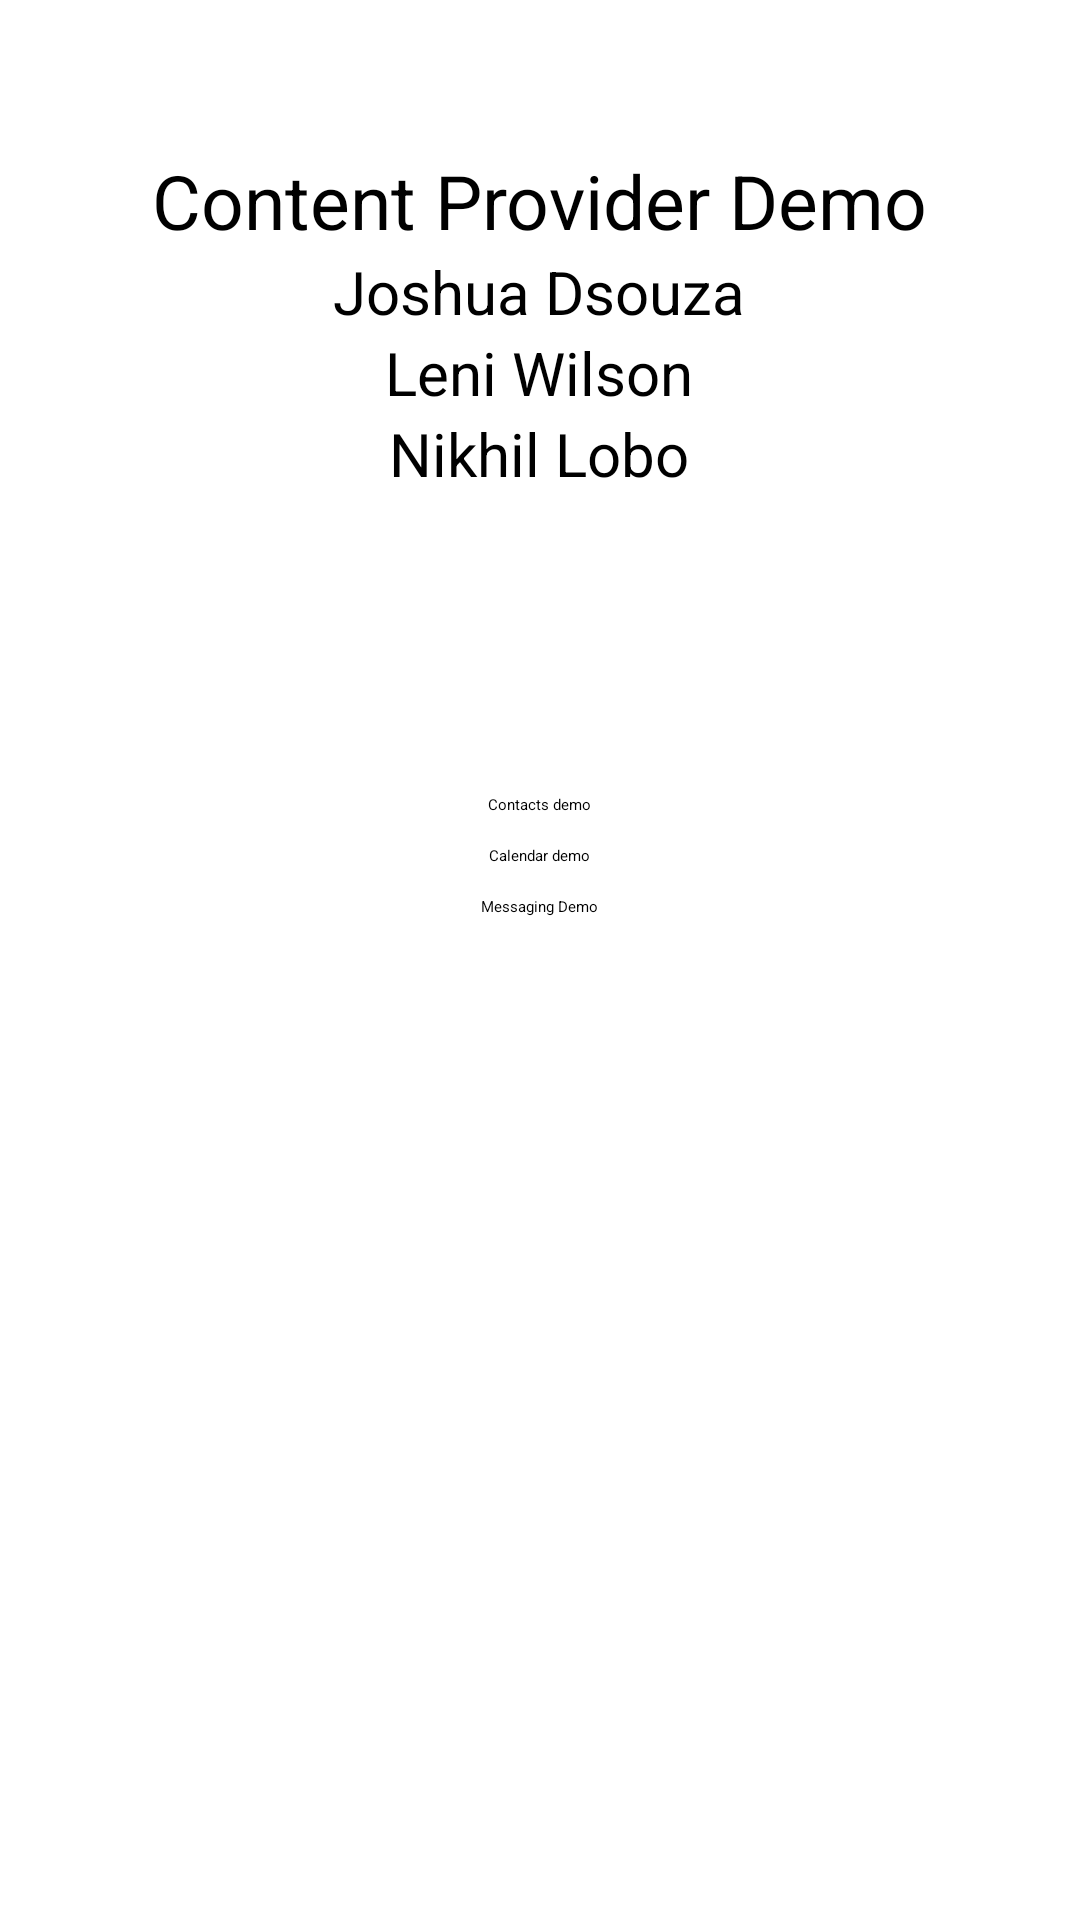

Reconstruct the res/layout file that produces this screen, plus the resources it refers to.
<!-- AndroidManifest.xml: application theme Theme.ContentPro -->
<!-- res/layout/activity_main.xml -->
<?xml version="1.0" encoding="utf-8"?>
<RelativeLayout xmlns:android="http://schemas.android.com/apk/res/android"
    xmlns:app="http://schemas.android.com/apk/res-auto"
    xmlns:tools="http://schemas.android.com/tools"
    android:layout_width="match_parent"
    android:layout_height="match_parent"
    tools:context=".MainActivity">
    <LinearLayout
        android:layout_marginTop="50dp"
        android:layout_width="wrap_content"
        android:layout_height="wrap_content"
        android:orientation="vertical"
        android:layout_centerHorizontal="true">
        <TextView
            android:layout_width="wrap_content"
            android:layout_height="wrap_content"
            android:text="Content Provider Demo"
            android:textSize="25dp"/>
        <TextView
            android:layout_width="wrap_content"
            android:layout_height="wrap_content"
            android:layout_gravity="center_horizontal"
            android:layout_centerHorizontal="true"
            android:text="Joshua Dsouza"
            android:textSize="20dp"/>
        <TextView
            android:layout_width="wrap_content"
            android:layout_height="wrap_content"
            android:layout_gravity="center_horizontal"
            android:layout_centerHorizontal="true"
            android:text="Leni Wilson"
            android:textSize="20dp"/>
        <TextView
            android:layout_width="wrap_content"
            android:layout_height="wrap_content"
            android:layout_gravity="center_horizontal"
            android:layout_centerHorizontal="true"
            android:text="Nikhil Lobo"
            android:textSize="20dp"/>

        <Button
            android:layout_marginTop="100dp"
            android:layout_width="wrap_content"
            android:layout_height="wrap_content"
            android:id="@+id/contactButton"
            android:text="Contacts demo"
            android:layout_gravity="center_horizontal"/>

        <Button
            android:layout_marginTop="10dp"
            android:layout_width="wrap_content"
            android:layout_height="wrap_content"
            android:id="@+id/calButton"
            android:text="Calendar demo"
            android:layout_gravity="center_horizontal"/>

        <Button
            android:layout_marginTop="10dp"
            android:layout_width="wrap_content"
            android:layout_height="wrap_content"
            android:id="@+id/smsButton"
            android:text="Messaging Demo"
            android:layout_gravity="center_horizontal"/>

    </LinearLayout>


</RelativeLayout>
<!-- resources referenced by this layout -->
<resources>

</resources>
